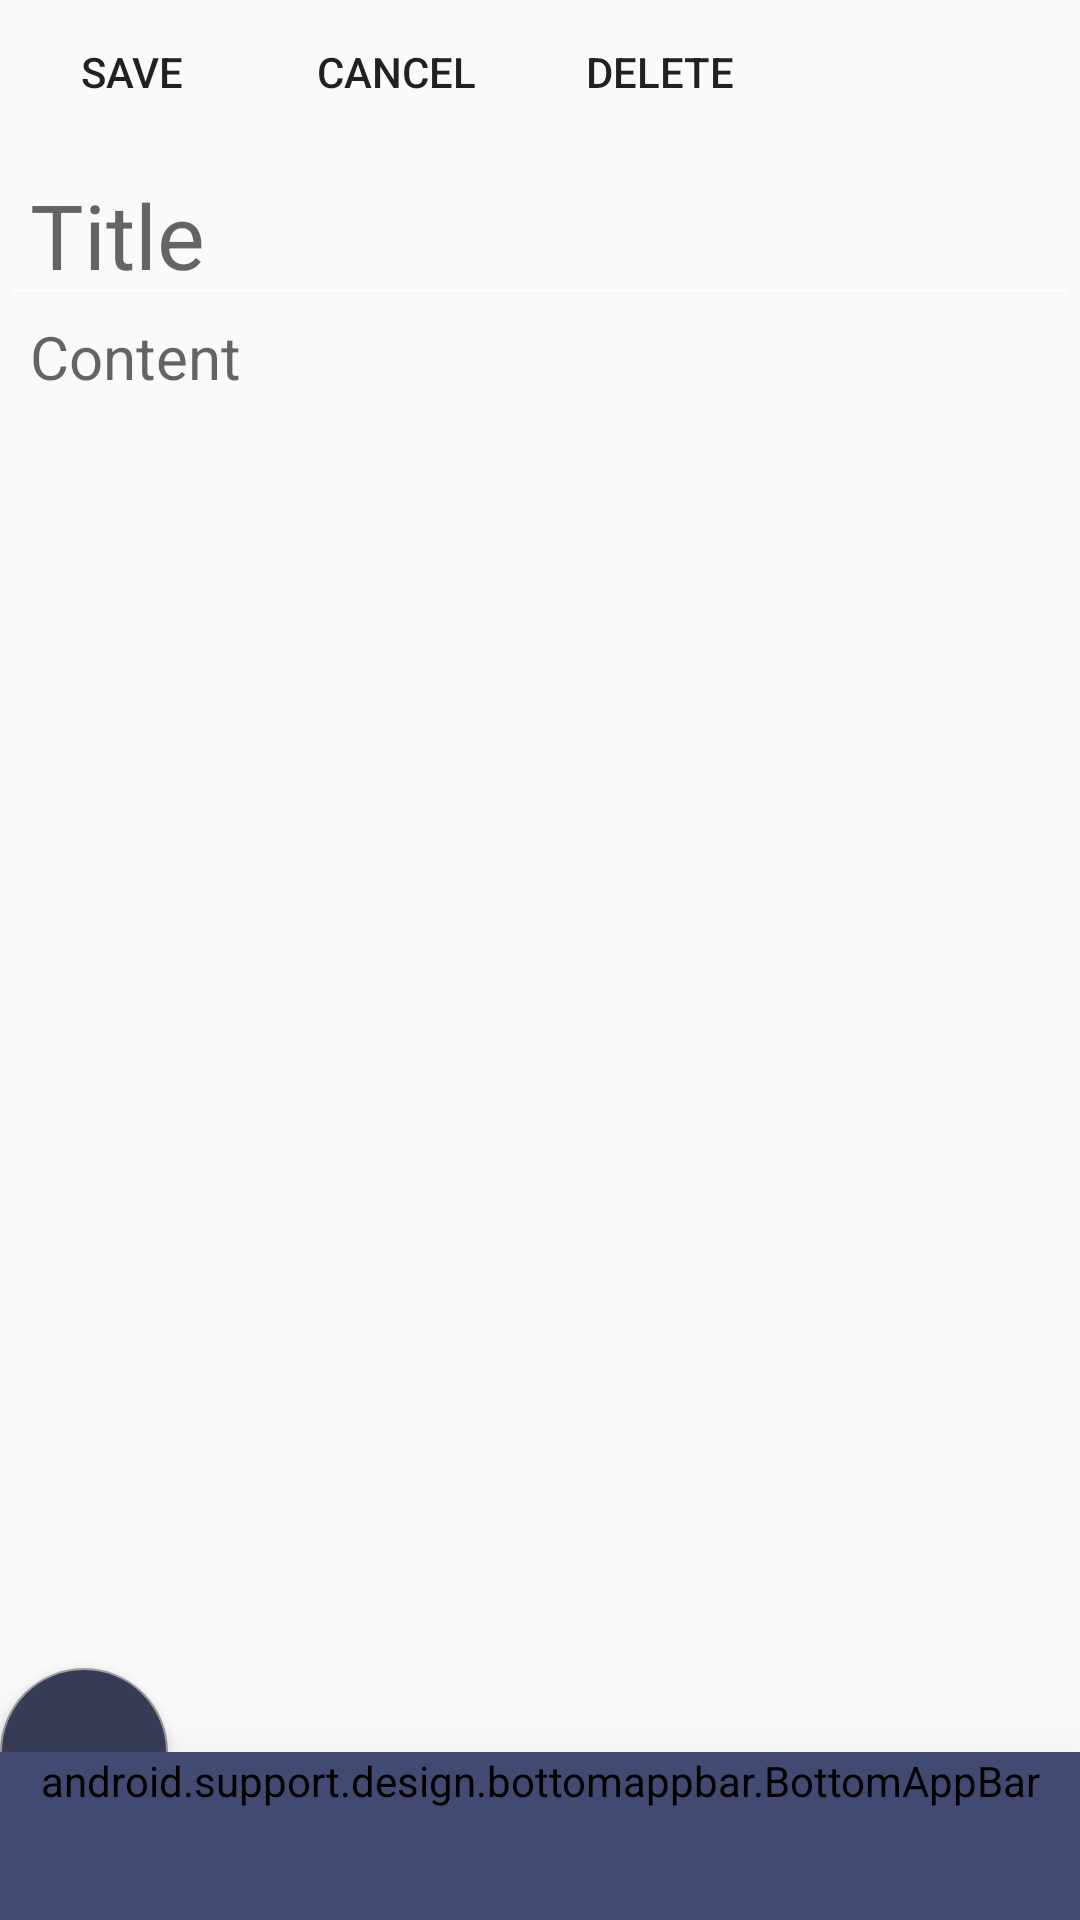

Layout XML and referenced resources for this Android screen:
<!-- AndroidManifest.xml: application theme AppTheme.NoActionBar -->
<!-- res/layout/addnew.xml -->
<?xml version="1.0" encoding="utf-8"?>
<android.support.design.widget.CoordinatorLayout xmlns:android="http://schemas.android.com/apk/res/android"
    android:layout_width="match_parent"
    android:layout_height="match_parent"
    xmlns:app="http://schemas.android.com/apk/res-auto">

    <LinearLayout
        android:layout_width="match_parent"
        android:layout_height="match_parent"
        android:orientation="vertical">
        <LinearLayout
            android:layout_width="match_parent"
            android:layout_height="wrap_content"
            android:orientation="horizontal">
            <Button
                android:id="@+id/add_new_save"
                android:layout_width="wrap_content"
                android:layout_height="wrap_content"
                android:text="@string/action_save"
                android:layout_alignParentEnd="true"
                android:background="@color/transparent"
                android:onClick="onClickSave"/>
            <Button
                android:id="@+id/add_new_cancel"
                android:layout_width="wrap_content"
                android:layout_height="wrap_content"
                android:text="@string/action_cancel"
                android:background="@color/transparent"
                android:onClick="onClickCancel" />
            <Button
                android:layout_width="wrap_content"
                android:layout_height="wrap_content"
                android:text="@string/action_delete"
                android:onClick="onClickDelete"
                android:background="@color/transparent"
                android:layout_toStartOf="@id/add_new_save"/>

        </LinearLayout>

        <LinearLayout
            android:layout_width="match_parent"
            android:layout_height="match_parent"
            android:orientation="vertical">
            <EditText
                android:id="@+id/etTitle"
                android:layout_width="match_parent"
                android:layout_height="wrap_content"
                android:paddingStart="10dp"
                android:paddingEnd="10dp"
                android:hint="@string/hint_title"
                android:textSize="30sp"
                android:singleLine="true"
                android:textColor="@color/gray"/>

            <android.support.design.widget.CoordinatorLayout
                android:layout_width="match_parent"
                android:layout_height="match_parent">
                <android.support.v4.widget.NestedScrollView
                    android:layout_width="match_parent"
                    android:layout_height="match_parent">

                    <EditText
                        android:id="@+id/etContent"
                        android:layout_width="match_parent"
                        android:layout_height="match_parent"
                        android:paddingStart="10dp"
                        android:paddingEnd="10dp"
                        android:paddingBottom="100dp"
                        android:gravity="top"
                        android:hint="@string/hint_content"
                        android:enabled="true"
                        android:background="@android:color/transparent"
                        android:textColorLink="@color/linkie"
                        android:contextClickable="true"
                        android:keepScreenOn="true"
                        android:linksClickable="true"
                        android:autoLink="all"
                        android:textSize="20sp"
                        app:layout_behavior="@string/appbar_scrolling_view_behavior"/>

                </android.support.v4.widget.NestedScrollView>

                <android.support.design.bottomappbar.BottomAppBar
                    android:id="@+id/add_new_bottom_app_bar"
                    android:layout_width="match_parent"
                    android:layout_height="wrap_content"
                    android:layout_gravity="bottom"
                    app:fabAlignmentMode="end"
                    android:backgroundTint="@color/searchbar"
                    style="@style/Widget.MaterialComponents.BottomAppBar.Colored"
                    android:elevation="30dp"
                    app:hideOnScroll="true"
                    app:menu="@menu/bottom_appbar_menu"
                    app:navigationIcon="@drawable/ic_more_vert_white_24dp">
                </android.support.design.bottomappbar.BottomAppBar>

                <android.support.design.widget.FloatingActionButton
                    android:id="@+id/add_new_material_fab"
                    android:layout_width="wrap_content"
                    android:layout_height="wrap_content"
                    android:backgroundTint="@color/colorPrimary"
                    android:src="@drawable/ic_check_black_24dp"
                    app:layout_anchor="@id/add_new_bottom_app_bar"/>

            </android.support.design.widget.CoordinatorLayout>
        </LinearLayout>
    
    </LinearLayout>
    
    
    
    
    
    
    
    
    
    
    
    
    
    
    
    
    
    
    
    
    
    
    

    
    
    
    
    
    
    
    
    

    
</android.support.design.widget.CoordinatorLayout>
<!-- resources referenced by this layout -->
<resources>
  <color name="colorAccent">#969192</color>
  <color name="colorPrimary">#363b56</color>
  <color name="gray">#77000000</color>
  <color name="linkie">#001eff</color>
  <color name="searchbar">#424a71</color>
  <color name="transparent">#00ffffff</color>
  <!-- drawable ic_microphone (drawable) -->
  <vector android:height="24dp" android:viewportHeight="58"
      android:viewportWidth="58" android:width="24dp" xmlns:android="http://schemas.android.com/apk/res/android">
      <path android:fillColor="#FFFFFF" android:pathData="M44,28c-0.552,0 -1,0.447 -1,1v6c0,7.72 -6.28,14 -14,14s-14,-6.28 -14,-14v-6c0,-0.553 -0.448,-1 -1,-1s-1,0.447 -1,1v6c0,8.485 6.644,15.429 15,15.949V56h-5c-0.552,0 -1,0.447 -1,1s0.448,1 1,1h12c0.552,0 1,-0.447 1,-1s-0.448,-1 -1,-1h-5v-5.051c8.356,-0.52 15,-7.465 15,-15.949v-6C45,28.447 44.552,28 44,28z"/>
      <path android:fillColor="#FFFFFF" android:pathData="M29,46c6.065,0 11,-4.935 11,-11V11c0,-6.065 -4.935,-11 -11,-11S18,4.935 18,11v24C18,41.065 22.935,46 29,46zM20,11c0,-4.963 4.038,-9 9,-9s9,4.037 9,9v24c0,4.963 -4.038,9 -9,9s-9,-4.037 -9,-9V11z"/>
  </vector>
  <string name="action_cancel">Cancel</string>
  <string name="action_delete">Delete</string>
  <string name="action_save">Save</string>
  <string name="hint_content">Content</string>
  <string name="hint_title">Title</string>
  <style name="AppTheme.NoActionBar">
          <item name="windowActionBar">false</item>
          <item name="windowNoTitle">true</item>
      </style>
</resources>
